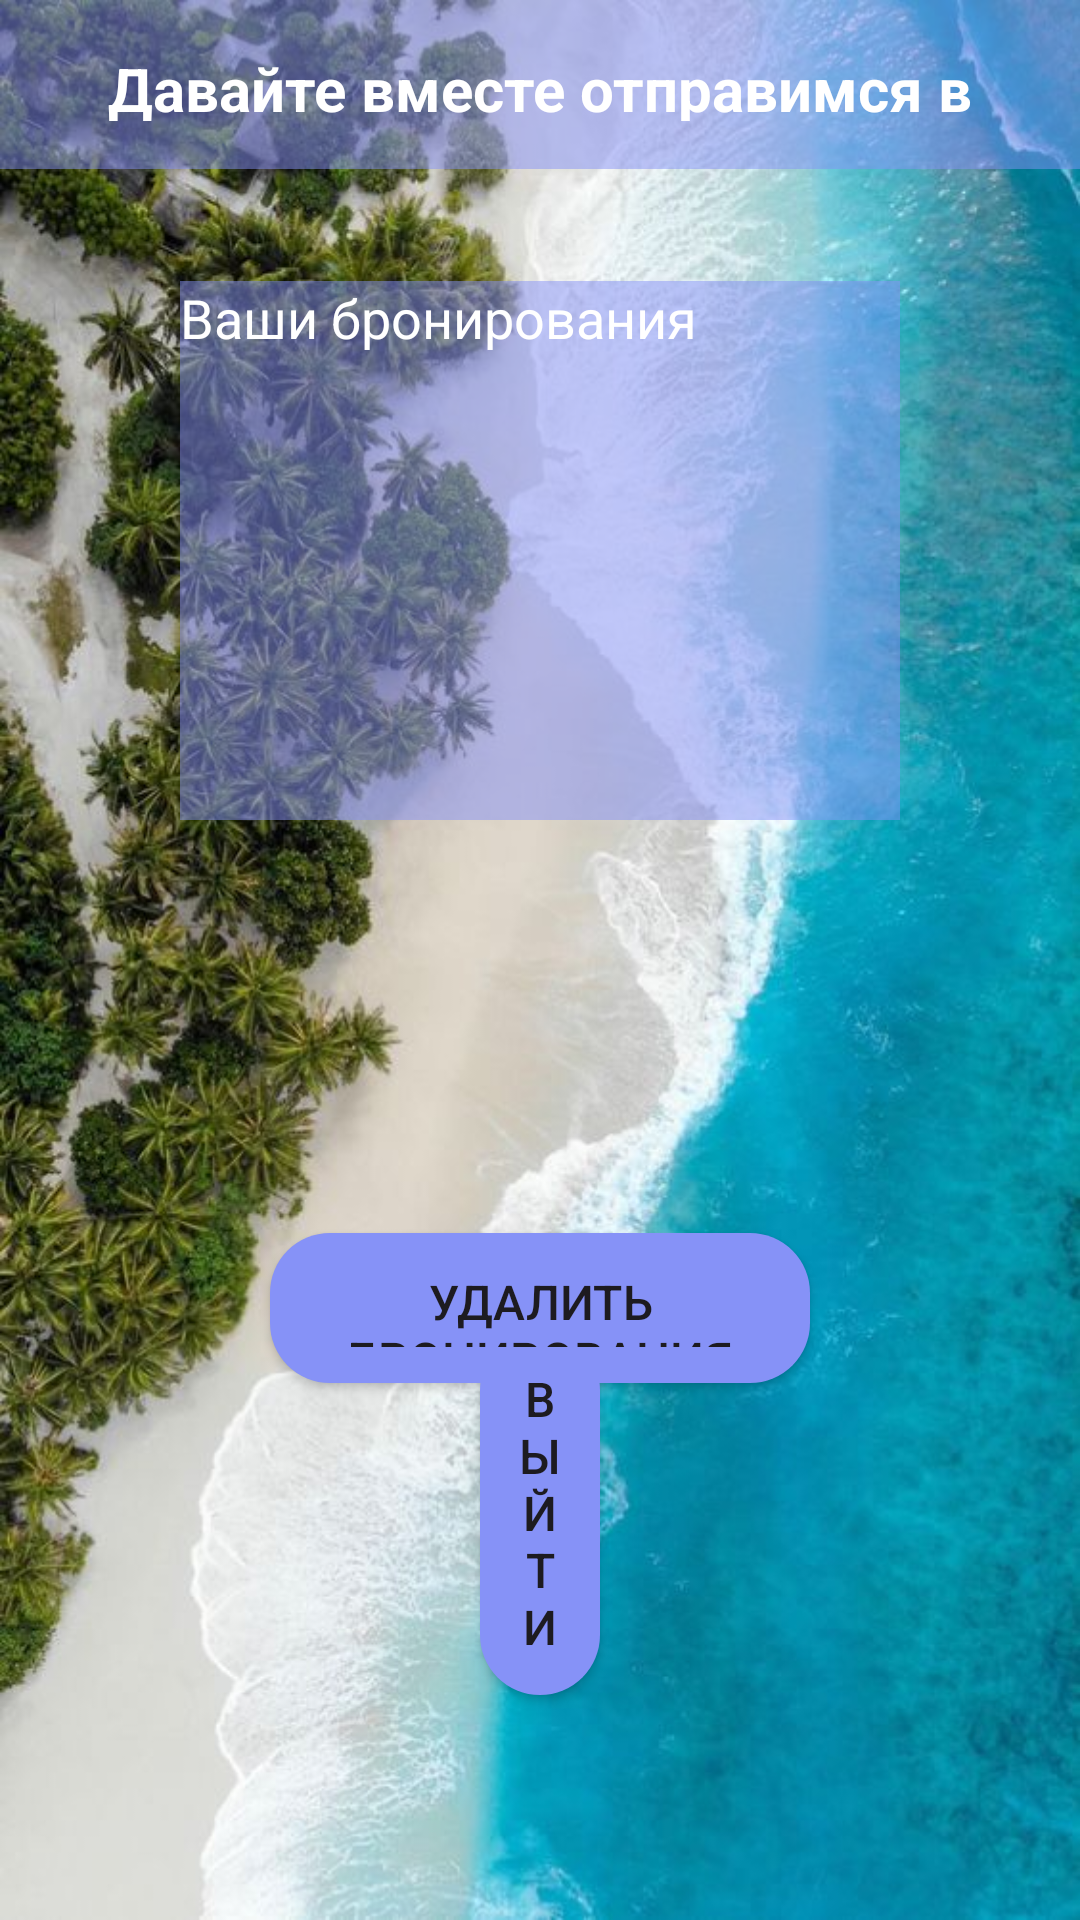

Android layout source for this screen:
<!-- AndroidManifest.xml: application theme Theme.Kursovaya -->
<!-- res/layout/fragment_sun.xml -->
<?xml version="1.0" encoding="utf-8"?>
<RelativeLayout xmlns:android="http://schemas.android.com/apk/res/android"
    android:layout_width="match_parent"
    android:layout_height="match_parent"
    android:background="@drawable/bg"
    android:gravity="center">

    <Button
        android:id="@+id/logout"
        android:layout_width="wrap_content"
        android:layout_height="wrap_content"
        android:layout_alignParentStart="true"
        android:layout_alignParentEnd="true"
        android:layout_alignParentBottom="true"
        android:layout_marginStart="160dp"
        android:layout_marginEnd="160dp"
        android:layout_marginBottom="75dp"
        android:background="@drawable/rounded_button"
        android:padding="12dp"
        android:text="Выйти"
        android:textSize="16sp" />

    <Button
        android:id="@+id/clearButton"
        android:layout_width="250dp"
        android:layout_height="50dp"
        android:layout_alignParentStart="true"
        android:layout_alignParentEnd="true"
        android:layout_alignParentBottom="true"
        android:layout_marginStart="90dp"
        android:layout_marginLeft="150dp"
        android:layout_marginEnd="90dp"
        android:layout_marginRight="150dp"
        android:layout_marginBottom="179dp"
        android:background="@drawable/rounded_button"
        android:gravity="center"
        android:padding="12dp"
        android:text="Удалить бронирования"
        android:textSize="16sp" />

    <TextView
        android:id="@+id/welcome"
        android:layout_width="wrap_content"
        android:layout_height="wrap_content"
        android:layout_above="@id/logout"
        android:layout_centerVertical="true"
        android:layout_marginBottom="387dp"
        android:background="@color/transparent_color"
        android:gravity="center"
        android:padding="16dp"
        android:text="Давайте вместе отправимся в увлекательное путешествие! Исследуйте мир с нашим приложением, которое поможет вам спланировать идеальное приключение."
        android:textColor="@color/white"
        android:textSize="20sp"
        android:textStyle="bold" />

    <ScrollView
        android:layout_width="match_parent"
        android:layout_height="wrap_content"
        android:layout_above="@+id/logout"
        android:layout_below="@+id/welcome"
        android:layout_centerInParent="true"
        android:layout_marginStart="60dp"
        android:layout_marginTop="-350dp"
        android:layout_marginEnd="60dp"
        android:layout_marginBottom="170dp"
        android:background="@color/transparent_color">

        <TextView
            android:id="@+id/booking_date"
            android:layout_width="match_parent"
            android:layout_height="wrap_content"
            android:text="Ваши бронирования"
            android:textColor="@android:color/white"
            android:textSize="18sp" />
    </ScrollView>



</RelativeLayout>
<!-- resources referenced by this layout -->
<resources>
  <color name="transparent_color">#808692f7</color>
  <color name="white">#FFFFFFFF</color>
  <!-- drawable bg: jpeg bitmap (drawable, 96849 bytes) -->
  <!-- drawable rounded_button (drawable) -->
  <?xml version="1.0" encoding="utf-8"?>
  <shape xmlns:android="http://schemas.android.com/apk/res/android" android:shape="rectangle">
      <corners android:radius="20dp"/>
      <solid android:color="@color/lavender"/>
  </shape>
  <style name="Theme.Kursovaya" parent="Base.Theme.Kursovaya" />
  <color name="lavender">#8692f7</color>
  <style name="Base.Theme.Kursovaya" parent="Theme.Material3.DayNight.NoActionBar">
          <item name="colorPrimary">@color/lavender</item>
          <item name="colorPrimaryVariant">@color/lavender</item>
          <item name="colorOnPrimary">@color/white</item>
  
          <item name="colorSecondary">@color/teal_200</item>
          <item name="colorSecondaryVariant">@color/teal_700</item>
          <item name="colorOnSecondary">@color/black</item>
  
          <item name="android:statusBarColor">?attr/colorPrimaryVariant</item>
      </style>
  <color name="teal_200">#FF03DAC5</color>
  <color name="teal_700">#FF018786</color>
  <color name="black">#FF000000</color>
</resources>
